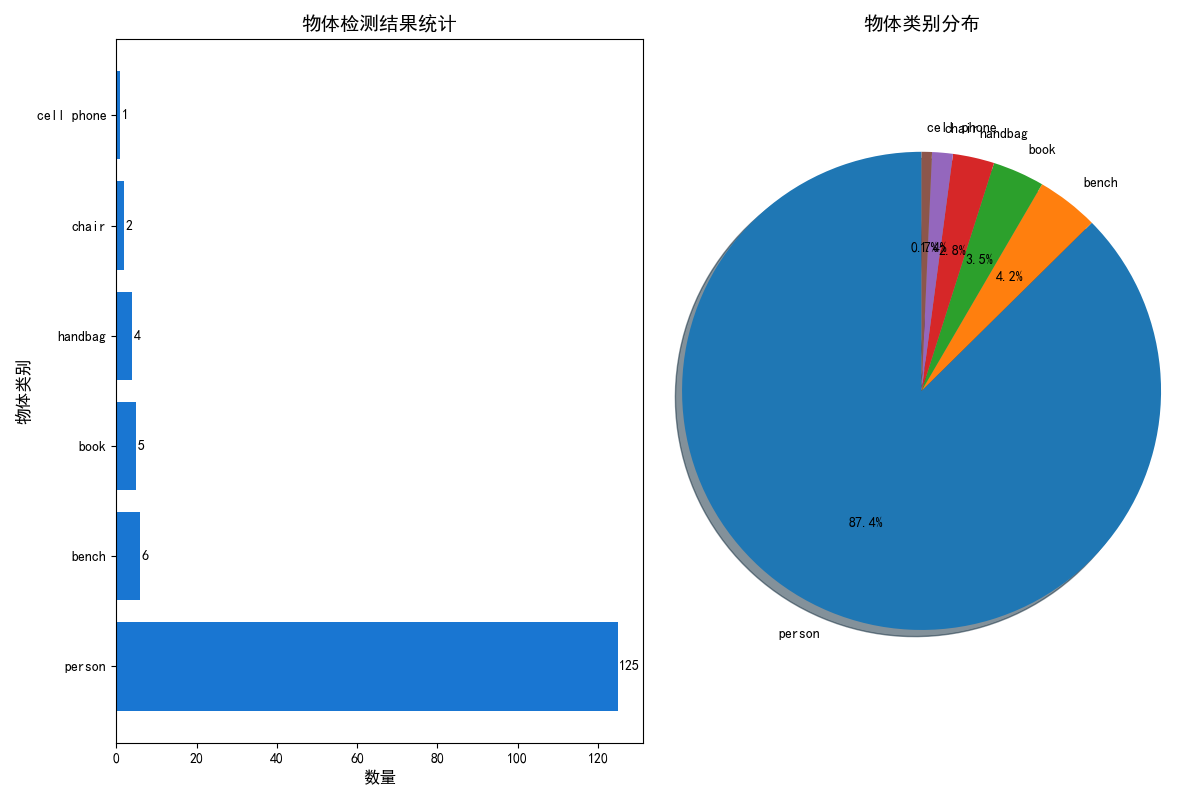

The file beside this chart, header and first rows:
frame_id, class, confidence
0135, person, 0.9979
0135, bench, 0.9586
0135, handbag, 0.8243
0335, person, 0.9836
0335, book, 0.6697
0505, person, 0.9936
0505, person, 0.9643
0546, person, 0.9977
0546, person, 0.9929
0630, person, 0.9955
0630, person, 0.9828
0650, person, 0.9986
0650, person, 0.9806
0694, person, 0.7317
0723, person, 0.9864
0723, person, 0.985
0817, person, 0.9882
0817, person, 0.9789
0817, book, 0.8364
1129, person, 0.6787
1162, person, 0.9982
1162, person, 0.9902
1316, person, 0.9745
1363, person, 0.9997
1445, person, 0.995
1445, person, 0.8651
1445, book, 0.5132
1484, person, 0.997
1484, person, 0.9537
1561, person, 0.9988
1638, person, 0.9934
1638, person, 0.8104
1657, person, 0.9993
1714, person, 0.9939
1808, person, 0.9977
1808, person, 0.9732
1850, person, 0.9936
1850, person, 0.91
1920, person, 0.9983
1920, person, 0.9701
1980, person, 0.9989
1980, person, 0.9973
1980, chair, 0.6814
1980, book, 0.6755
2054, person, 0.9978
2054, person, 0.9959
2054, chair, 0.775
2054, book, 0.5529
2140, person, 0.9967
2140, person, 0.9273
2180, person, 0.9928
2180, person, 0.9611
2320, person, 0.9959
2320, person, 0.9841
2446, person, 0.9994
2446, person, 0.8602
2739, person, 0.9989
2739, person, 0.994
2762, person, 0.9839
2762, person, 0.946
... 83 more rows
